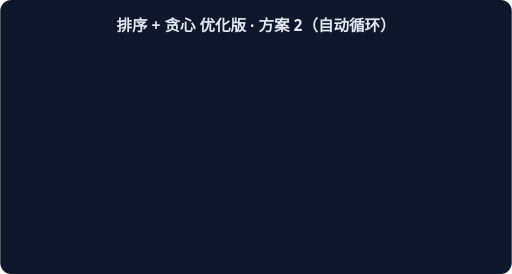
t = 0.00 s
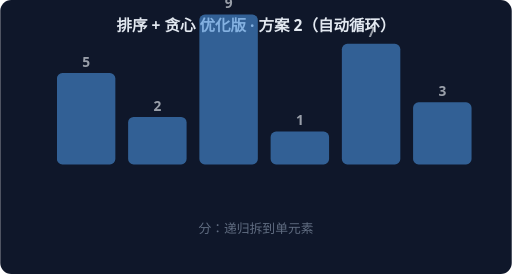
t = 1.67 s
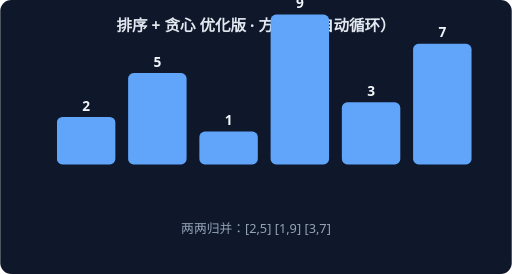
t = 3.33 s
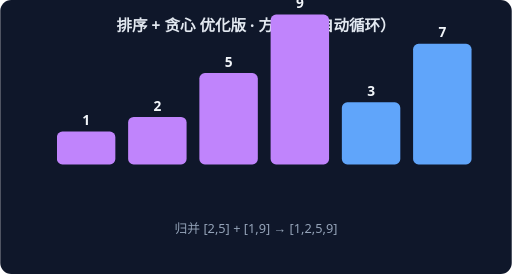
t = 5.00 s
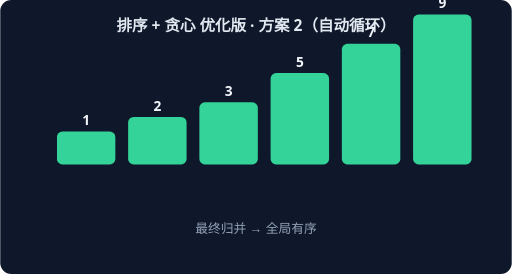
t = 6.67 s
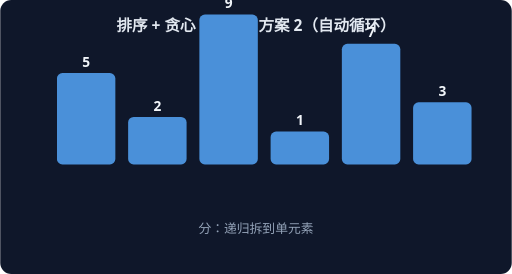
t = 8.33 s

The animated SVG that drew these frames (rendered in a browser with its animation timeline set to each time). Animation: 4 CSS @keyframes rules; frames cover the first 8.33 s, repeats indefinitely.

<svg xmlns="http://www.w3.org/2000/svg" width="560" height="300" viewBox="0 0 560 300" font-family="system-ui,sans-serif">
<rect width="560" height="300" rx="12" fill="#0F172A"/>
<text x="280" y="34" text-anchor="middle" fill="#E2E8F0" font-size="17" font-weight="600">排序 + 贪心 优化版 · 方案 2（自动循环）</text>
<g style="animation: st0 7.2s linear infinite both">
<rect x="62" y="80" width="64" height="100" rx="6" fill="#4A90D9"/>
<text x="94" y="73" text-anchor="middle" fill="#F1F5F9" font-size="15" font-weight="700">5</text>
<rect x="140" y="128" width="64" height="52" rx="6" fill="#4A90D9"/>
<text x="172" y="121" text-anchor="middle" fill="#F1F5F9" font-size="15" font-weight="700">2</text>
<rect x="218" y="16" width="64" height="164" rx="6" fill="#4A90D9"/>
<text x="250" y="9" text-anchor="middle" fill="#F1F5F9" font-size="15" font-weight="700">9</text>
<rect x="296" y="144" width="64" height="36" rx="6" fill="#4A90D9"/>
<text x="328" y="137" text-anchor="middle" fill="#F1F5F9" font-size="15" font-weight="700">1</text>
<rect x="374" y="48" width="64" height="132" rx="6" fill="#4A90D9"/>
<text x="406" y="41" text-anchor="middle" fill="#F1F5F9" font-size="15" font-weight="700">7</text>
<rect x="452" y="112" width="64" height="68" rx="6" fill="#4A90D9"/>
<text x="484" y="105" text-anchor="middle" fill="#F1F5F9" font-size="15" font-weight="700">3</text>
<text x="280" y="255" text-anchor="middle" fill="#94A3B8" font-size="14">分：递归拆到单元素</text>
</g>
<g style="animation: st1 7.2s linear infinite both">
<rect x="62" y="128" width="64" height="52" rx="6" fill="#60A5FA"/>
<text x="94" y="121" text-anchor="middle" fill="#F1F5F9" font-size="15" font-weight="700">2</text>
<rect x="140" y="80" width="64" height="100" rx="6" fill="#60A5FA"/>
<text x="172" y="73" text-anchor="middle" fill="#F1F5F9" font-size="15" font-weight="700">5</text>
<rect x="218" y="144" width="64" height="36" rx="6" fill="#60A5FA"/>
<text x="250" y="137" text-anchor="middle" fill="#F1F5F9" font-size="15" font-weight="700">1</text>
<rect x="296" y="16" width="64" height="164" rx="6" fill="#60A5FA"/>
<text x="328" y="9" text-anchor="middle" fill="#F1F5F9" font-size="15" font-weight="700">9</text>
<rect x="374" y="112" width="64" height="68" rx="6" fill="#60A5FA"/>
<text x="406" y="105" text-anchor="middle" fill="#F1F5F9" font-size="15" font-weight="700">3</text>
<rect x="452" y="48" width="64" height="132" rx="6" fill="#60A5FA"/>
<text x="484" y="41" text-anchor="middle" fill="#F1F5F9" font-size="15" font-weight="700">7</text>
<text x="280" y="255" text-anchor="middle" fill="#94A3B8" font-size="14">两两归并：[2,5] [1,9] [3,7]</text>
</g>
<g style="animation: st2 7.2s linear infinite both">
<rect x="62" y="144" width="64" height="36" rx="6" fill="#C084FC"/>
<text x="94" y="137" text-anchor="middle" fill="#F1F5F9" font-size="15" font-weight="700">1</text>
<rect x="140" y="128" width="64" height="52" rx="6" fill="#C084FC"/>
<text x="172" y="121" text-anchor="middle" fill="#F1F5F9" font-size="15" font-weight="700">2</text>
<rect x="218" y="80" width="64" height="100" rx="6" fill="#C084FC"/>
<text x="250" y="73" text-anchor="middle" fill="#F1F5F9" font-size="15" font-weight="700">5</text>
<rect x="296" y="16" width="64" height="164" rx="6" fill="#C084FC"/>
<text x="328" y="9" text-anchor="middle" fill="#F1F5F9" font-size="15" font-weight="700">9</text>
<rect x="374" y="112" width="64" height="68" rx="6" fill="#60A5FA"/>
<text x="406" y="105" text-anchor="middle" fill="#F1F5F9" font-size="15" font-weight="700">3</text>
<rect x="452" y="48" width="64" height="132" rx="6" fill="#60A5FA"/>
<text x="484" y="41" text-anchor="middle" fill="#F1F5F9" font-size="15" font-weight="700">7</text>
<text x="280" y="255" text-anchor="middle" fill="#94A3B8" font-size="14">归并 [2,5] + [1,9] → [1,2,5,9]</text>
</g>
<g style="animation: st3 7.2s linear infinite both">
<rect x="62" y="144" width="64" height="36" rx="6" fill="#34D399"/>
<text x="94" y="137" text-anchor="middle" fill="#F1F5F9" font-size="15" font-weight="700">1</text>
<rect x="140" y="128" width="64" height="52" rx="6" fill="#34D399"/>
<text x="172" y="121" text-anchor="middle" fill="#F1F5F9" font-size="15" font-weight="700">2</text>
<rect x="218" y="112" width="64" height="68" rx="6" fill="#34D399"/>
<text x="250" y="105" text-anchor="middle" fill="#F1F5F9" font-size="15" font-weight="700">3</text>
<rect x="296" y="80" width="64" height="100" rx="6" fill="#34D399"/>
<text x="328" y="73" text-anchor="middle" fill="#F1F5F9" font-size="15" font-weight="700">5</text>
<rect x="374" y="48" width="64" height="132" rx="6" fill="#34D399"/>
<text x="406" y="41" text-anchor="middle" fill="#F1F5F9" font-size="15" font-weight="700">7</text>
<rect x="452" y="16" width="64" height="164" rx="6" fill="#34D399"/>
<text x="484" y="9" text-anchor="middle" fill="#F1F5F9" font-size="15" font-weight="700">9</text>
<text x="280" y="255" text-anchor="middle" fill="#94A3B8" font-size="14">最终归并 → 全局有序</text>
</g>
<style>
.st0 {opacity:0} @keyframes st0 {0%{opacity:0}0.00%{opacity:0}3.00%{opacity:1}22.00%{opacity:1}25.00%{opacity:0}100%{opacity:0}}
.st1 {opacity:0} @keyframes st1 {0%{opacity:0}25.00%{opacity:0}28.00%{opacity:1}47.00%{opacity:1}50.00%{opacity:0}100%{opacity:0}}
.st2 {opacity:0} @keyframes st2 {0%{opacity:0}50.00%{opacity:0}53.00%{opacity:1}72.00%{opacity:1}75.00%{opacity:0}100%{opacity:0}}
.st3 {opacity:0} @keyframes st3 {0%{opacity:0}75.00%{opacity:0}78.00%{opacity:1}97.00%{opacity:1}100.00%{opacity:0}100%{opacity:0}}
</style>
</svg>
